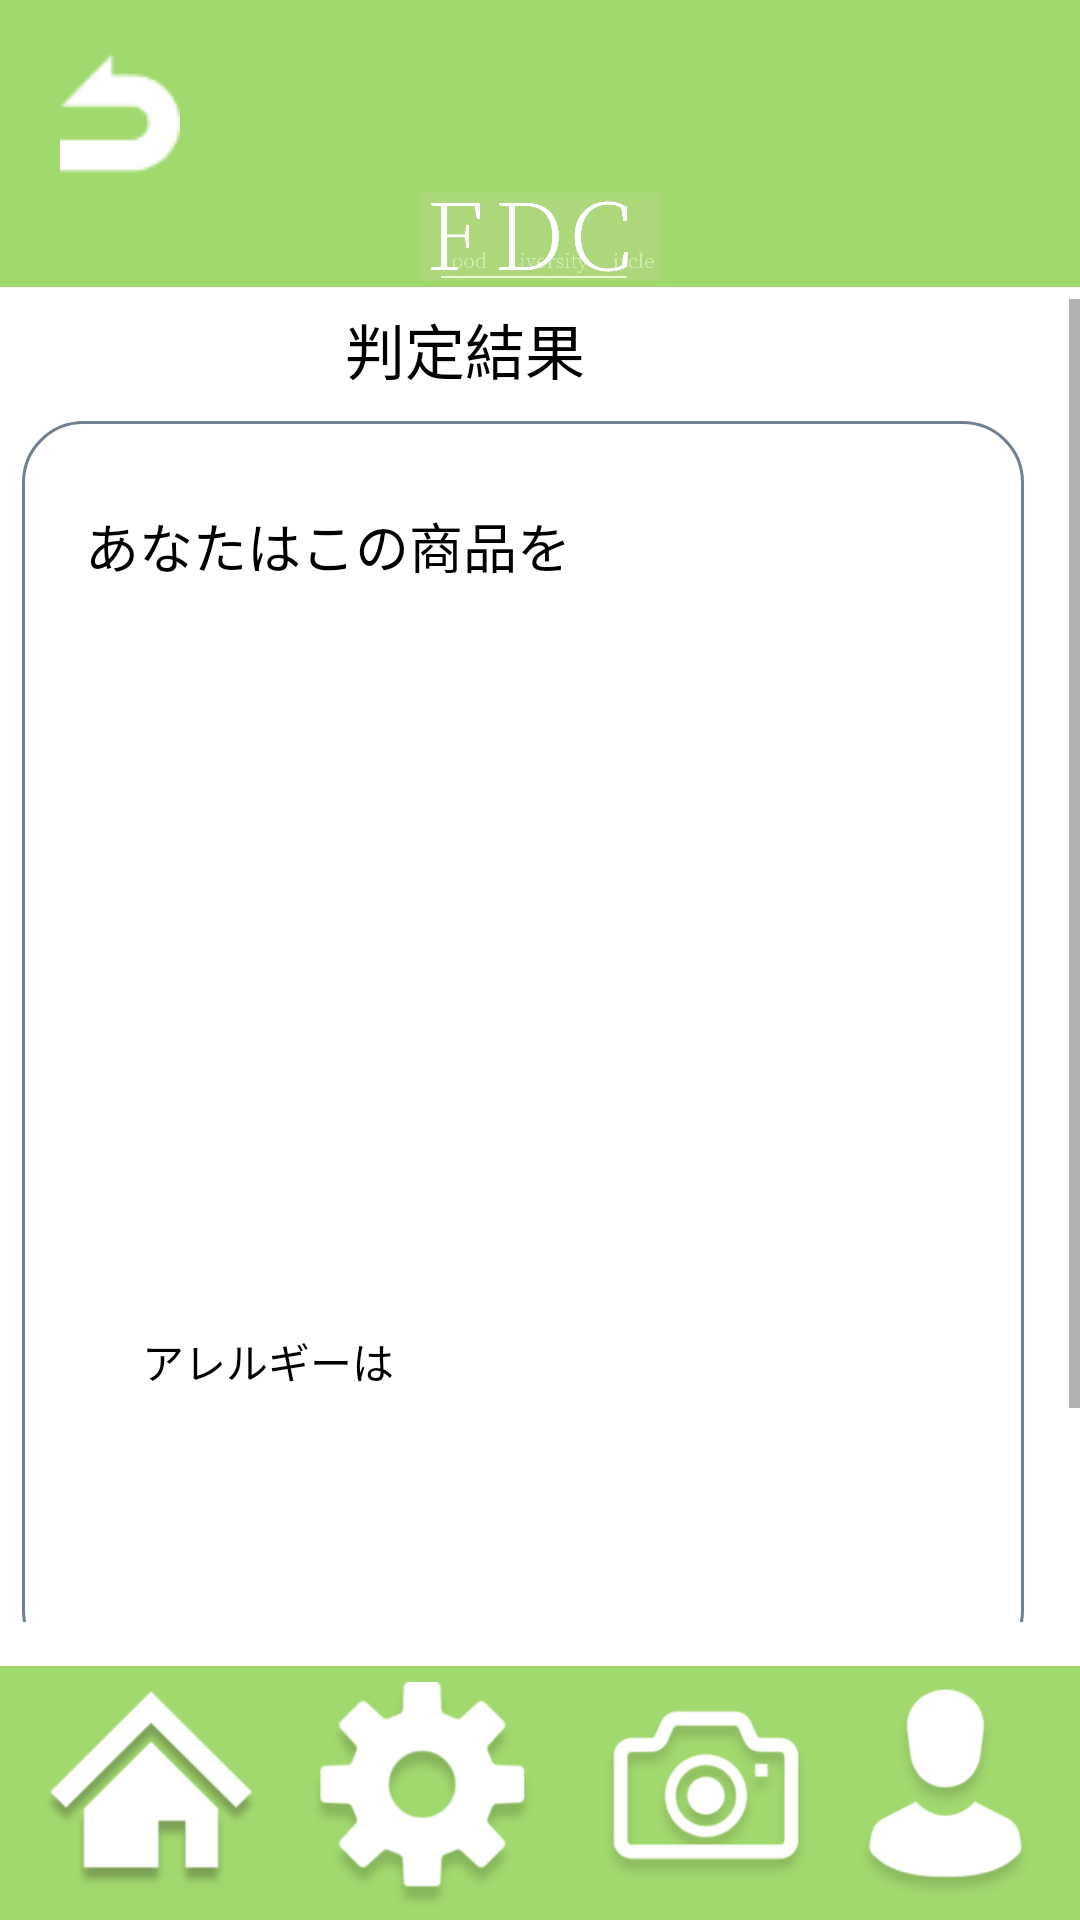

Android layout source for this screen:
<!-- AndroidManifest.xml: application theme Theme.0101 -->
<!-- res/layout/ocrhantei.xml -->
<?xml version="1.0" encoding="utf-8"?>
<androidx.constraintlayout.widget.ConstraintLayout xmlns:android="http://schemas.android.com/apk/res/android"
    xmlns:app="http://schemas.android.com/apk/res-auto"
    xmlns:tools="http://schemas.android.com/tools"
    android:layout_width="match_parent"
    android:layout_height="match_parent"
    android:background="@drawable/purofilsetting"
    tools:context=".OcrhanteiActivity">

        <ImageView
            android:id="@+id/imageView"
            android:layout_width="80dp"
            android:layout_height="50dp"
            android:layout_marginTop="54dp"
            android:layout_marginBottom="63dp"
            android:background="#00FFFFFF"
            app:layout_constraintEnd_toEndOf="parent"
            app:layout_constraintStart_toStartOf="parent"
            app:layout_constraintTop_toTopOf="parent"
            app:srcCompat="@drawable/title" />

        <ImageButton
            android:id="@+id/imageButton"
            android:layout_width="74dp"
            android:layout_height="86dp"
            android:layout_weight="1"
            android:background="#00FFFFFF"
            android:scaleType="centerInside"
            app:layout_constraintBottom_toBottomOf="parent"
            app:layout_constraintEnd_toEndOf="parent"
            app:layout_constraintHorizontal_bias="0.047"
            app:layout_constraintHorizontal_chainStyle="packed"
            app:layout_constraintStart_toStartOf="parent"
            app:layout_constraintTop_toTopOf="parent"
            app:layout_constraintVertical_bias="1.0"
            app:srcCompat="@drawable/ie"
            tools:ignore="SpeakableTextPresentCheck" />

        <ImageButton
            android:id="@+id/imageButton2"
            android:layout_width="88dp"
            android:layout_height="77dp"
            android:layout_weight="1"
            android:background="#00FFFFFF"
            android:scaleType="centerInside"
            app:layout_constraintBottom_toBottomOf="parent"
            app:layout_constraintEnd_toEndOf="parent"
            app:layout_constraintHorizontal_bias="0.356"
            app:layout_constraintStart_toStartOf="parent"
            app:layout_constraintTop_toTopOf="parent"
            app:layout_constraintVertical_bias="0.996"
            app:srcCompat="@drawable/__1_"
            tools:ignore="SpeakableTextPresentCheck" />

        <ImageButton
            android:id="@+id/imageButton3"
            android:layout_width="82dp"
            android:layout_height="73dp"
            android:layout_weight="1"
            android:background="#00FFFFFF"
            android:scaleType="centerInside"
            app:layout_constraintBottom_toBottomOf="parent"
            app:layout_constraintEnd_toEndOf="parent"
            app:layout_constraintHorizontal_bias="0.699"
            app:layout_constraintStart_toStartOf="parent"
            app:layout_constraintTop_toTopOf="parent"
            app:layout_constraintVertical_bias="0.992"
            app:srcCompat="@drawable/_7"
            tools:ignore="SpeakableTextPresentCheck" />

        <ImageButton
            android:id="@+id/imageButton4"
            android:layout_width="90dp"
            android:layout_height="74dp"
            android:layout_weight="1"
            android:background="#00FFFFFF"
            android:scaleType="centerInside"
            app:layout_constraintBottom_toBottomOf="parent"
            app:layout_constraintEnd_toEndOf="parent"
            app:layout_constraintHorizontal_bias="1.0"
            app:layout_constraintStart_toStartOf="parent"
            app:layout_constraintTop_toTopOf="parent"
            app:layout_constraintVertical_bias="0.992"
            app:srcCompat="@drawable/_2"
            tools:ignore="SpeakableTextPresentCheck" />
        <ImageButton
            android:id="@+id/imagebutton1"
            android:layout_width="wrap_content"
            android:layout_height="wrap_content"
            android:layout_marginStart="16dp"
            android:background="#00FFFFFF"
            android:minWidth="48dp"
            android:minHeight="48dp"
            android:scaleType="centerInside"
            app:layout_constraintBottom_toBottomOf="parent"
            app:layout_constraintStart_toStartOf="parent"
            app:layout_constraintTop_toTopOf="parent"
            app:layout_constraintVertical_bias="0.023"
            app:srcCompat="@drawable/u_2"
            tools:ignore="SpeakableTextPresentCheck" />

        <ScrollView
            android:id="@+id/scrollView3"
            android:layout_width="411dp"
            android:layout_height="441dp"
            app:layout_constraintBottom_toBottomOf="parent"
            app:layout_constraintEnd_toEndOf="parent"
            app:layout_constraintHorizontal_bias="1.0"
            app:layout_constraintStart_toStartOf="parent"
            app:layout_constraintTop_toTopOf="parent">

            <androidx.constraintlayout.widget.ConstraintLayout
                android:layout_width="match_parent"
                android:layout_height="wrap_content">

                <TextView
                    android:id="@+id/textView11"
                    android:layout_width="160dp"
                    android:layout_height="27dp"
                    android:text=""
                    app:layout_constraintBottom_toBottomOf="parent"
                    app:layout_constraintEnd_toEndOf="@+id/textView10"
                    app:layout_constraintHorizontal_bias="0.0"
                    app:layout_constraintStart_toEndOf="@+id/textView8"
                    app:layout_constraintTop_toBottomOf="@+id/textView10"
                    app:layout_constraintVertical_bias="0.607" />

                <TextView
                    android:id="@+id/textView10"
                    android:layout_width="123dp"
                    android:layout_height="36dp"
                    android:text=""
                    app:layout_constraintBottom_toBottomOf="parent"
                    app:layout_constraintEnd_toEndOf="@+id/imageView4"
                    app:layout_constraintHorizontal_bias="0.0"
                    app:layout_constraintStart_toEndOf="@+id/textView9"
                    app:layout_constraintTop_toTopOf="@+id/imageView4"
                    app:layout_constraintVertical_bias="0.062" />

                <TextView
                    android:id="@+id/textView9"
                    android:layout_width="163dp"
                    android:layout_height="33dp"
                    android:text="あなたはこの商品を"
                    android:textColor="@color/black"
                    android:textSize="18dp"
                    app:layout_constraintBottom_toBottomOf="parent"
                    app:layout_constraintEnd_toEndOf="@+id/imageView4"
                    app:layout_constraintHorizontal_bias="0.122"
                    app:layout_constraintStart_toStartOf="@+id/imageView4"
                    app:layout_constraintTop_toTopOf="@+id/imageView4"
                    app:layout_constraintVertical_bias="0.062" />

                <TextView
                    android:id="@+id/textView8"
                    android:layout_width="90dp"
                    android:layout_height="27dp"
                    android:layout_marginBottom="32dp"
                    android:text="アレルギーは"
                    android:textColor="@color/black"
                    app:layout_constraintBottom_toBottomOf="parent"
                    app:layout_constraintEnd_toStartOf="@+id/textView10"
                    app:layout_constraintHorizontal_bias="0.259"
                    app:layout_constraintStart_toStartOf="@+id/textView9"
                    app:layout_constraintTop_toBottomOf="@+id/textView9"
                    app:layout_constraintVertical_bias="0.662" />

                <ImageView
                    android:id="@+id/imageView4"
                    android:layout_width="334dp"
                    android:layout_height="417dp"
                    android:layout_marginStart="24dp"
                    android:layout_marginTop="8dp"
                    android:layout_marginEnd="8dp"
                    app:layout_constraintEnd_toEndOf="parent"
                    app:layout_constraintHorizontal_bias="0.753"
                    app:layout_constraintStart_toStartOf="parent"
                    app:layout_constraintTop_toBottomOf="@+id/textView6"
                    app:srcCompat="@drawable/boder_round2" />

                <TextView
                    android:id="@+id/textView6"
                    android:layout_width="234dp"
                    android:layout_height="32dp"
                    android:background="@drawable/border"
                    android:text="判定結果"
                    android:textColor="@color/black"
                    android:textSize="20dp"
                    android:gravity="center"
                    android:layout_gravity="center"
                    app:layout_constraintBottom_toBottomOf="parent"
                    app:layout_constraintEnd_toEndOf="parent"
                    app:layout_constraintStart_toStartOf="parent"
                    app:layout_constraintTop_toTopOf="parent"
                    app:layout_constraintVertical_bias="0.002" />

                <ImageButton
                    android:id="@+id/imageButton9"
                    android:layout_width="wrap_content"
                    android:layout_height="wrap_content"
                    android:layout_marginStart="60dp"
                    android:layout_marginTop="16dp"
                    app:layout_constraintBottom_toBottomOf="parent"
                    app:layout_constraintEnd_toEndOf="parent"
                    app:layout_constraintHorizontal_bias="0.045"
                    app:layout_constraintStart_toStartOf="parent"
                    app:layout_constraintTop_toBottomOf="@+id/imageView4"
                    app:layout_constraintVertical_bias="0.0"
                    app:srcCompat="@drawable/_hato"
                    tools:ignore="SpeakableTextPresentCheck" />

                <Button
                    android:id="@+id/button5"
                    android:layout_width="wrap_content"
                    android:layout_height="wrap_content"
                    android:layout_marginTop="20dp"
                    android:text="再判定"
                    app:backgroundTint="#5aae6b"
                    app:layout_constraintEnd_toEndOf="@+id/imageView4"
                    app:layout_constraintHorizontal_bias="0.116"
                    app:layout_constraintStart_toEndOf="@+id/imageButton9"
                    app:layout_constraintTop_toBottomOf="@+id/imageView4" />

                <Button
                    android:id="@+id/button7"
                    android:layout_width="wrap_content"
                    android:layout_height="wrap_content"
                    android:layout_marginTop="20dp"
                    android:text="戻る"
                    app:backgroundTint="#5aae6b"
                    app:layout_constraintEnd_toEndOf="@+id/imageView4"
                    app:layout_constraintHorizontal_bias="0.0"
                    app:layout_constraintStart_toEndOf="@+id/button5"
                    app:layout_constraintTop_toBottomOf="@+id/imageView4" />
            </androidx.constraintlayout.widget.ConstraintLayout>

        </ScrollView>



</androidx.constraintlayout.widget.ConstraintLayout>
<!-- resources referenced by this layout -->
<resources>
  <color name="black">#FF000000</color>
  <!-- drawable _2: png bitmap (drawable, 13625 bytes) -->
  <!-- drawable _7: png bitmap (drawable, 19595 bytes) -->
  <!-- drawable __1_: png bitmap (drawable, 12468 bytes) -->
  <!-- drawable _hato: png bitmap (drawable, 986 bytes) -->
  <!-- drawable boder_round2 (drawable) -->
  <?xml version="1.0" encoding="utf-8"?>
  <selector xmlns:android="http://schemas.android.com/apk/res/android">
      <item android:state_enabled="false">
          <shape android:shape="rectangle"  >
              <corners android:radius="20dp" />
              <solid android:color="#000000"/>
          </shape>
      </item>
      <item android:state_pressed="true" >
          <shape android:shape="rectangle"  >
              <corners android:radius="20dp" />
              <solid android:width="1dp" android:color="#000000"/>
          </shape>
      </item>
      <item android:state_focused="true">
          <shape android:shape="rectangle"  >
              <corners android:radius="20dp" />
              <solid android:width="1dp" android:color="#000000"/>
          </shape>
      </item>
      <item >
          <shape android:shape="rectangle"  >
              <stroke android:width="1dp" android:color="#708090"/>
              <corners android:radius="20dp" />
          </shape>
      </item>
  </selector>
  <!-- drawable ie: png bitmap (drawable, 13971 bytes) -->
  <!-- drawable purofilsetting: png bitmap (drawable, 41847 bytes) -->
  <!-- drawable title: jpg bitmap (drawable, 39307 bytes) -->
  <!-- drawable u_2: png bitmap (drawable, 800 bytes) -->
  <style name="Theme.0101" parent="Theme.MaterialComponents.DayNight.NoActionBar">
          
          <item name="colorPrimary">@color/purple_500</item>
          <item name="colorPrimaryVariant">@color/purple_700</item>
          <item name="colorOnPrimary">@color/white</item>
          
          <item name="colorSecondary">@color/teal_200</item>
          <item name="colorSecondaryVariant">@color/teal_700</item>
          <item name="colorOnSecondary">@color/black</item>
          
          <item name="android:statusBarColor" tools:targetApi="l">?attr/colorPrimaryVariant</item>
          
      </style>
  <color name="purple_500">#FF6200EE</color>
  <color name="purple_700">#FF3700B3</color>
  <color name="white">#FFFFFFFF</color>
  <color name="teal_200">#FF03DAC5</color>
  <color name="teal_700">#FF018786</color>
</resources>
